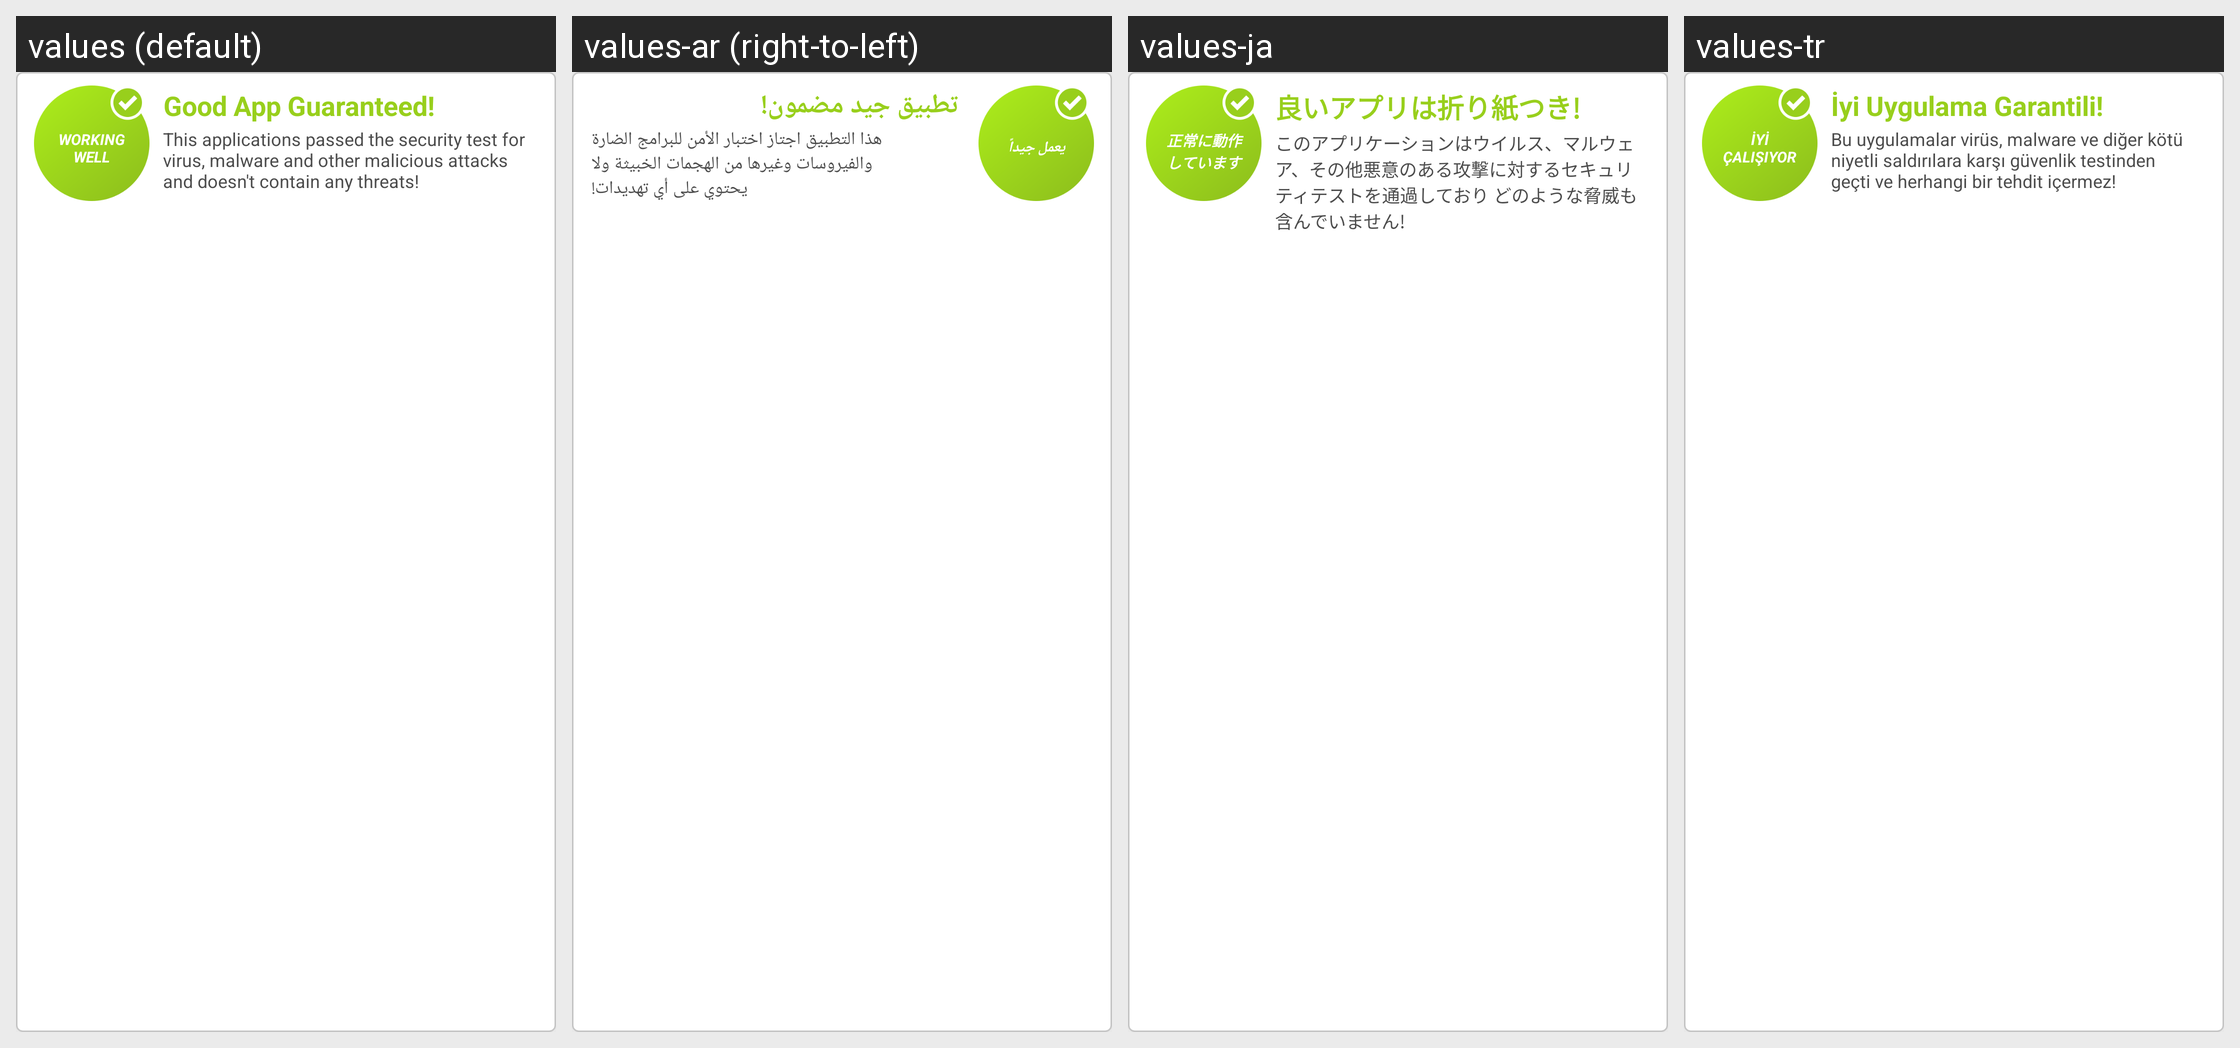

The same Android screen rendered under several of its app's locales, left to right. List the strings drawn on it with the default value and each locale's translation.
Android screen res/layout/displayable_app_view_flag_trusted.xml rendered under 4 locales, left to right: values (default), values-ar (right-to-left), values-ja, values-tr. Device: Nexus 5 (rendered at 1080×1920; each locale shown at half size, 540×960, under a caption strip naming it); theme AptoideThemeDefault.
Other locales in the repository, not shown: values-af, values-bn, values-cs, values-da, values-de, values-el, values-es, values-et, values-fi, values-fr, values-gu, values-hi, values-hr, values-hu, values-in, values-it, values-iw, values-ka, values-km, values-kn, values-ko, values-lo, values-lt, values-ml, values-mr, values-ms, values-my, values-nb, values-nl, values-pa, values-pl, values-pt, values-pt-rBR, values-pt-rPT, values-ro, values-ru, values-sk, values-sr, values-sv, values-ta, values-te, values-th, values-tl, values-tl-rPH, values-uk, values-vi, values-zh-rCN, values-zh-rHK, values-zh-rTW.
Strings drawn on this screen, with the default value and each locale's value (text and hints the layout hard-codes, and strings that could not be matched under every locale, appear in the picture but are not listed):

working_well
  values: Working Well
  values-ar: يعمل جيداً
  values-ja: 正常に動作しています
  values-tr: İyi Çalışıyor

appview_good_app_guaranteed
  values: Good App Guaranteed!
  values-ar: تطبيق جيد مضمون!
  values-ja: 良いアプリは折り紙つき!
  values-tr: İyi Uygulama Garantili!

appview_good_app_description
  values: This applications passed the security test for virus, malware and other malicious attacks and doesn't contain any threats!
  values-ar: هذا التطبيق اجتاز اختبار الأمن للبرامج الضارة والفيروسات وغيرها من الهجمات الخبيثة ولا
        يحتوي على أي تهديدات!
  values-ja: このアプリケーションはウイルス、マルウェア、その他悪意のある攻撃に対するセキュリティテストを通過しており どのような脅威も含んでいません!
  values-tr: Bu uygulamalar virüs, malware ve diğer kötü niyetli saldırılara karşı güvenlik testinden geçti ve herhangi bir tehdit içermez!
